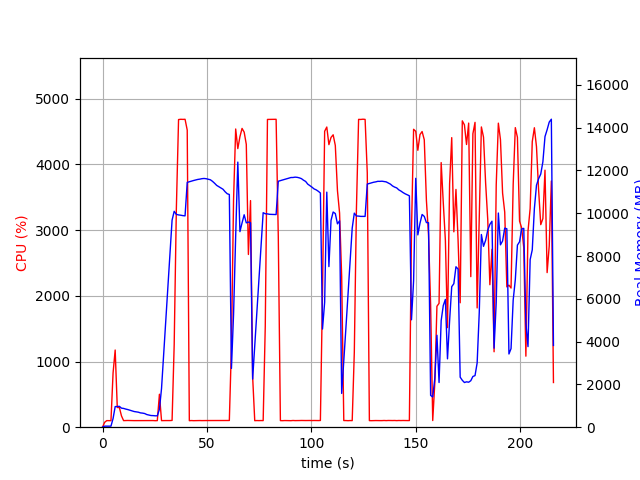

The table this chart was drawn from, first rows:
elapsed_time, nproc, cpu, mem_real, mem_virtual
4.0531158447265625e-05, 1, 0.0, 6.23, 3185
1.006, 1, 74.5, 48.85, 645.5
2.014, 1, 100.2, 48.85, 645.5
3.022, 1, 100.2, 48.85, 645.5
4.03, 1, 99.3, 48.85, 645.5
5.036, 1, 824.7, 403.8, 4344
6.045, 1, 1175, 962.1, 4974
7.052, 1, 299.9, 968.1, 4974
8.058, 1, 299.2, 974.4, 4974
9.065, 1, 171.7, 889.8, 4974
10.07, 1, 100.2, 877.8, 4974
11.08, 1, 101.3, 847.8, 4974
12.09, 1, 102.3, 824.2, 4974
13.1, 1, 101.1, 794.5, 4974
14.11, 1, 101.0, 764, 4974
15.11, 1, 100.1, 732.6, 4974
16.12, 1, 100.2, 719, 4974
17.13, 1, 100.0, 701.6, 4974
18.14, 1, 101.0, 668.9, 4974
19.15, 1, 102.0, 658.3, 4974
20.16, 1, 101.0, 638.8, 4974
21.17, 1, 101.1, 591.6, 4974
22.18, 1, 100.1, 570.3, 4974
23.19, 1, 101.2, 545.4, 4974
24.2, 1, 101.1, 541.6, 4974
25.21, 1, 99.0, 532.5, 4974
26.22, 1, 100.1, 532.5, 4974
27.22, 1, 501.6, 836.5, 6864
28.23, 1, 100.0, 1808, 40234
29.24, 1, 101.0, 3391, 40234
30.25, 1, 101.0, 4966, 40234
31.26, 1, 101.1, 6548, 40234
32.27, 1, 101.0, 8119, 40234
33.28, 1, 103.1, 9675, 40234
34.29, 1, 1254, 10090, 40234
35.32, 1, 3314, 9947, 40234
36.38, 1, 4683, 9921, 40234
37.44, 1, 4687, 9907, 40234
38.47, 1, 4685, 9888, 40234
39.5, 1, 4687, 9877, 40234
40.53, 1, 4522, 11441, 41695
41.54, 1, 99.2, 11472, 41695
42.55, 1, 101.2, 11500, 41695
43.56, 1, 99.3, 11529, 41695
44.56, 1, 100.3, 11554, 41695
45.57, 1, 100.3, 11579, 41695
46.58, 1, 101.3, 11594, 41695
47.59, 1, 100.3, 11615, 41695
48.59, 1, 101.3, 11624, 41695
49.6, 1, 101.2, 11613, 41695
50.61, 1, 101.2, 11590, 41695
51.62, 1, 102.1, 11564, 41695
52.62, 1, 101.2, 11491, 41695
53.63, 1, 102.2, 11402, 41695
54.64, 1, 102.2, 11302, 41695
55.65, 1, 101.1, 11243, 41695
56.66, 1, 101.1, 11187, 41695
57.66, 1, 101.1, 11121, 41695
58.67, 1, 102.0, 11004, 41695
59.68, 1, 102.1, 10911, 41695
... 154 more rows
